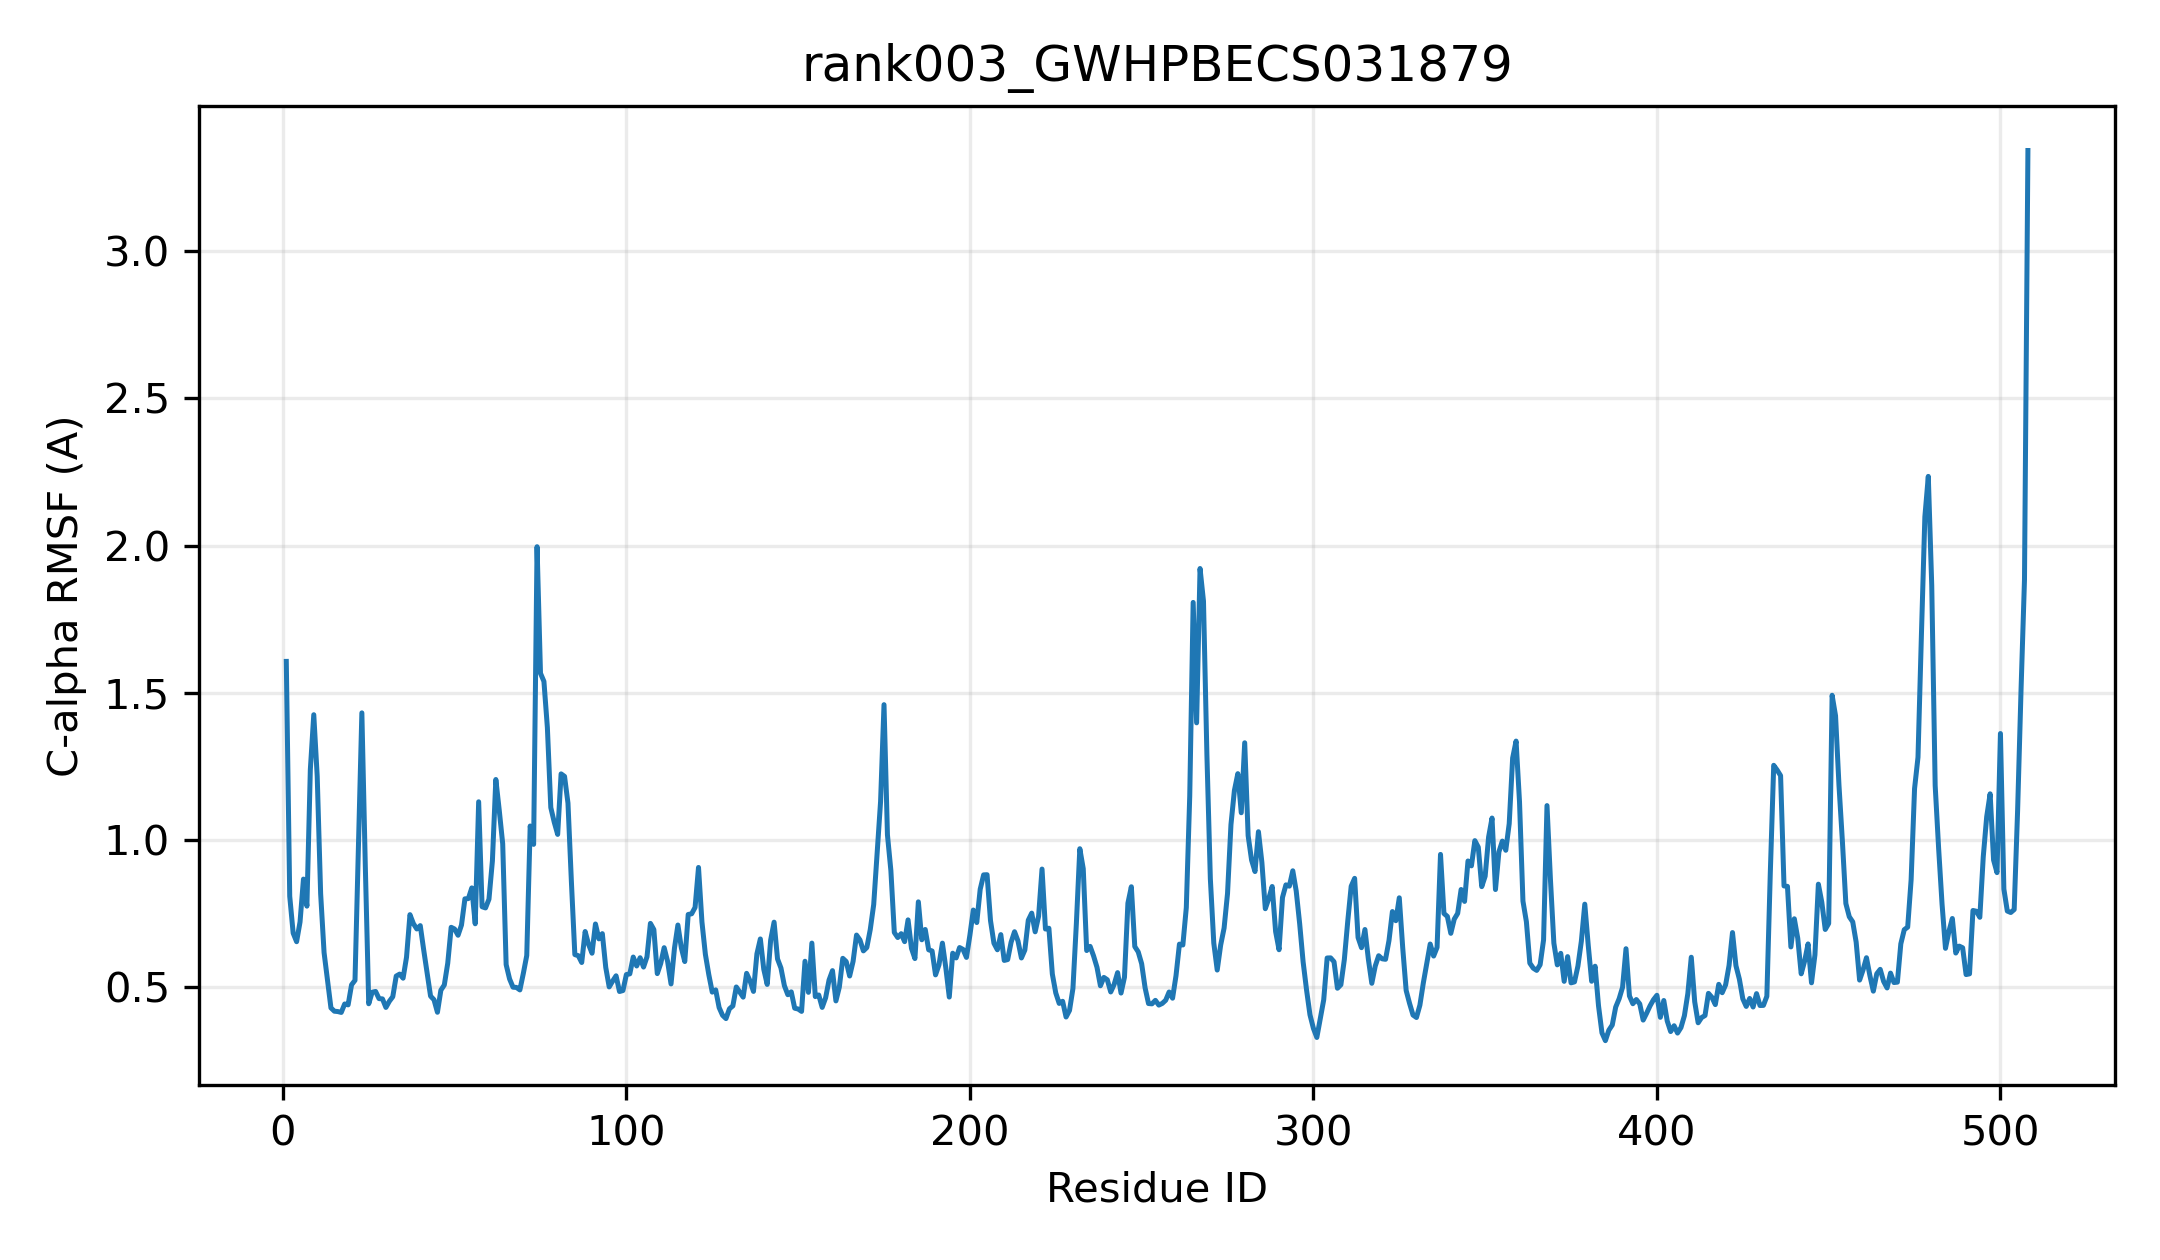

The table this chart was drawn from, first rows:
resid, resname, ca_rmsf_A
1, MET, 1.606
2, ALA, 0.8075
3, ALA, 0.6823
4, THR, 0.653
5, ALA, 0.7199
6, GLY, 0.8659
7, ALA, 0.7738
8, ASP, 1.238
9, GLY, 1.425
10, LYS, 1.216
11, VAL, 0.8161
12, GLU, 0.6158
13, SER, 0.5227
14, ILE, 0.4279
15, VAL, 0.4167
16, MET, 0.4155
17, PHE, 0.4125
18, PRO, 0.4412
19, PHE, 0.4382
20, MET, 0.5064
21, ALA, 0.5217
22, GLN, 0.9696
23, GLY, 1.431
24, HIS, 0.912
25, ILE, 0.4419
26, ILE, 0.4812
27, PRO, 0.4838
28, PHE, 0.4594
29, LEU, 0.4585
30, SER, 0.4294
31, LEU, 0.4503
32, ALA, 0.466
33, PHE, 0.5361
34, GLU, 0.5428
35, ILE, 0.5289
36, GLU, 0.6002
37, GLN, 0.745
38, ARG, 0.7145
39, SER, 0.6962
40, ASN, 0.7077
41, TYR, 0.625
42, GLU, 0.5456
43, ILE, 0.4679
44, THR, 0.4557
45, PHE, 0.413
46, VAL, 0.4881
47, ASN, 0.5058
48, THR, 0.5798
49, PRO, 0.7019
50, LEU, 0.6961
51, ASN, 0.6748
52, ILE, 0.7097
53, ASN, 0.7987
54, LYS, 0.7995
55, LEU, 0.8359
56, ARG, 0.7138
57, ASN, 1.129
58, SER, 0.7718
59, ILE, 0.7678
60, GLN, 0.7975
... 448 more rows
